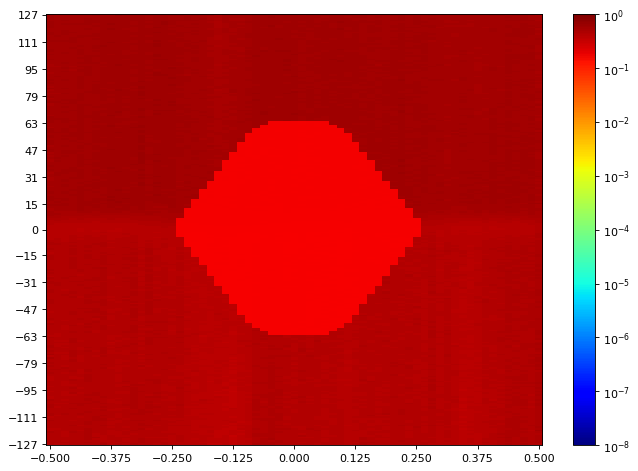

The data file committed next to this chart (first rows):
SW Version, 2020.2.2
Date and Time Started, 2022-Jun-08 19:48:34
Date and Time Ended, 2022-Jun-08 19:49:21
Scan Name, Scan 132
Link Settings, 
Reset RX After Applying Settings, false
Open Area, 0
Horizontal Opening, 0
Horizontal Percentage, 0.00
Vertical Opening, 0
Vertical Percentage, 0.00
Dwell, BER
Dwell BER, 1e-5
Dwell Time, 0
Horizontal Increment, 1
Horizontal Range, -0.500 UI to 0.500 UI
Vertical Increment, 1
Vertical Range, 100%
Misc Info, ELF Version: 0x0009 SVN: 16356
Scan Start
2d statistical, -32, -31, -30, -29, -28, -27, -26, -25, -24, -23, -22, -21, -20, -19, -18, -17, -16, -15, -14, -13, -12, -11, -10
127, 0.5877, 0.5665, 0.5483, 0.555, 0.5432, 0.5513, 0.5491, 0.581, 0.5997, 0.6178, 0.5483, 0.5919, 0.5785, 0.5962, 0.5611, 0.5962, 0.5802, 0.5665, 0.5642, 0.5543, 0.5319, 0.5007, 0.4847
126, 0.5713, 0.5588, 0.5513, 0.5354, 0.5535, 0.5326, 0.5697, 0.552, 0.5596, 0.605, 0.5936, 0.5988, 0.5885, 0.5634, 0.5793, 0.5705, 0.5868, 0.5689, 0.5558, 0.5793, 0.5565, 0.5361, 0.4757
125, 0.5802, 0.5411, 0.5476, 0.5238, 0.5483, 0.5543, 0.5588, 0.5802, 0.5657, 0.591, 0.5681, 0.5713, 0.5877, 0.5619, 0.5729, 0.5885, 0.5543, 0.5396, 0.5626, 0.5439, 0.5558, 0.5185, 0.4888
124, 0.5753, 0.5491, 0.5505, 0.558, 0.5565, 0.5657, 0.5596, 0.5745, 0.5665, 0.5793, 0.5705, 0.5665, 0.5988, 0.5505, 0.5885, 0.6032, 0.5543, 0.5469, 0.565, 0.5354, 0.5721, 0.5231, 0.473
123, 0.558, 0.5299, 0.5851, 0.5498, 0.5432, 0.5626, 0.5681, 0.5885, 0.5753, 0.5851, 0.5835, 0.5713, 0.5745, 0.5721, 0.5868, 0.591, 0.5737, 0.5753, 0.5721, 0.5753, 0.5476, 0.5238, 0.4894
122, 0.5902, 0.5432, 0.5596, 0.5491, 0.5535, 0.5681, 0.5705, 0.591, 0.5634, 0.5851, 0.5626, 0.5558, 0.6006, 0.5619, 0.5962, 0.6122, 0.5802, 0.5611, 0.5603, 0.5558, 0.5505, 0.5198, 0.4676
121, 0.5689, 0.5596, 0.5705, 0.5681, 0.5673, 0.5665, 0.5425, 0.5971, 0.6068, 0.5793, 0.5753, 0.5588, 0.5877, 0.565, 0.5843, 0.605, 0.5753, 0.558, 0.5491, 0.5642, 0.5513, 0.5251, 0.4676
120, 0.5681, 0.552, 0.5447, 0.5619, 0.5439, 0.558, 0.5689, 0.5697, 0.5945, 0.5868, 0.5826, 0.5689, 0.5697, 0.5543, 0.5997, 0.5962, 0.5425, 0.5785, 0.558, 0.5596, 0.5333, 0.5347, 0.4813
119, 0.5777, 0.5461, 0.552, 0.5278, 0.5469, 0.5588, 0.5389, 0.5634, 0.5962, 0.5843, 0.5785, 0.555, 0.5962, 0.5611, 0.6086, 0.5971, 0.5713, 0.5411, 0.5697, 0.5713, 0.5396, 0.5312, 0.4824
118, 0.5558, 0.5319, 0.5573, 0.534, 0.5439, 0.5761, 0.5461, 0.5835, 0.6113, 0.5673, 0.5483, 0.5535, 0.5997, 0.581, 0.5893, 0.5705, 0.5611, 0.5439, 0.5535, 0.5611, 0.5439, 0.4965, 0.4977
117, 0.5573, 0.5565, 0.5705, 0.5454, 0.5375, 0.5611, 0.555, 0.5988, 0.5928, 0.5745, 0.5928, 0.5619, 0.5785, 0.5971, 0.5962, 0.5826, 0.586, 0.5535, 0.555, 0.5689, 0.552, 0.5251, 0.4894
116, 0.5802, 0.558, 0.5826, 0.5642, 0.552, 0.5558, 0.5603, 0.5928, 0.5843, 0.5818, 0.5793, 0.5713, 0.5843, 0.5673, 0.6077, 0.5997, 0.5777, 0.5777, 0.5681, 0.5368, 0.5425, 0.5319, 0.4995
115, 0.5705, 0.552, 0.5721, 0.5292, 0.5432, 0.5528, 0.5626, 0.5919, 0.5673, 0.5826, 0.5745, 0.5761, 0.5902, 0.5777, 0.5936, 0.5945, 0.5603, 0.5657, 0.5404, 0.5753, 0.5447, 0.5418, 0.4911
114, 0.5565, 0.5642, 0.5611, 0.5319, 0.565, 0.5745, 0.565, 0.5802, 0.5785, 0.5868, 0.5893, 0.5498, 0.586, 0.5603, 0.586, 0.5793, 0.5657, 0.5737, 0.5469, 0.5528, 0.5505, 0.5361, 0.4628
113, 0.5611, 0.5326, 0.552, 0.5729, 0.565, 0.555, 0.5461, 0.5729, 0.5626, 0.591, 0.586, 0.586, 0.5626, 0.5721, 0.5785, 0.5843, 0.5745, 0.555, 0.5491, 0.5513, 0.5292, 0.5204, 0.4774
112, 0.5432, 0.5368, 0.558, 0.5737, 0.5404, 0.5404, 0.5657, 0.5885, 0.5868, 0.5769, 0.5793, 0.5626, 0.5802, 0.5642, 0.5919, 0.5997, 0.5713, 0.5868, 0.5483, 0.5483, 0.5588, 0.5218, 0.483
111, 0.5689, 0.5657, 0.5657, 0.5737, 0.5425, 0.5603, 0.5447, 0.5919, 0.586, 0.6032, 0.5634, 0.555, 0.6006, 0.5528, 0.6095, 0.5962, 0.5498, 0.5843, 0.581, 0.5573, 0.5721, 0.5139, 0.5063
110, 0.5491, 0.5558, 0.5271, 0.5713, 0.5498, 0.5611, 0.5439, 0.5997, 0.6077, 0.5835, 0.5611, 0.5432, 0.5753, 0.558, 0.5928, 0.5919, 0.5729, 0.5619, 0.5498, 0.5673, 0.555, 0.5133, 0.5057
109, 0.5382, 0.5375, 0.5603, 0.555, 0.5513, 0.5483, 0.552, 0.6006, 0.5885, 0.5769, 0.5665, 0.5626, 0.5936, 0.5793, 0.6178, 0.5761, 0.5665, 0.5565, 0.565, 0.5513, 0.5543, 0.5152, 0.5013
108, 0.5588, 0.5535, 0.5611, 0.5476, 0.5745, 0.5333, 0.5705, 0.605, 0.5745, 0.5818, 0.5642, 0.5528, 0.5928, 0.5737, 0.6113, 0.5785, 0.5626, 0.5469, 0.5626, 0.5818, 0.5306, 0.5319, 0.4796
107, 0.5333, 0.5425, 0.5573, 0.5713, 0.5603, 0.5588, 0.5761, 0.5945, 0.5657, 0.5753, 0.5673, 0.5588, 0.5697, 0.5689, 0.5953, 0.5818, 0.5851, 0.5705, 0.5573, 0.5713, 0.5588, 0.5211, 0.5198
106, 0.5705, 0.5491, 0.5476, 0.5439, 0.5769, 0.5476, 0.558, 0.5818, 0.5979, 0.5997, 0.5753, 0.5596, 0.591, 0.5634, 0.5753, 0.5868, 0.586, 0.565, 0.5753, 0.558, 0.5418, 0.5218, 0.4935
105, 0.5689, 0.5505, 0.5596, 0.5528, 0.5777, 0.5285, 0.565, 0.5979, 0.5665, 0.5893, 0.5588, 0.5745, 0.5705, 0.5745, 0.5745, 0.5885, 0.5818, 0.5713, 0.5697, 0.5893, 0.5382, 0.5285, 0.4882
104, 0.5543, 0.5382, 0.5681, 0.5573, 0.5745, 0.5418, 0.5326, 0.5893, 0.5793, 0.5737, 0.5432, 0.5558, 0.6015, 0.5611, 0.5962, 0.6006, 0.5962, 0.5851, 0.5611, 0.5634, 0.5278, 0.5057, 0.4947
103, 0.5729, 0.5396, 0.5404, 0.5432, 0.5737, 0.558, 0.555, 0.5705, 0.5611, 0.5697, 0.5528, 0.5634, 0.5818, 0.5565, 0.6077, 0.5802, 0.586, 0.5657, 0.5432, 0.5491, 0.5312, 0.5204, 0.5063
102, 0.5611, 0.5483, 0.5432, 0.5361, 0.5596, 0.5777, 0.5737, 0.5851, 0.5761, 0.5953, 0.5626, 0.5721, 0.5626, 0.5753, 0.6068, 0.5962, 0.5835, 0.5418, 0.5535, 0.5491, 0.5251, 0.5204, 0.5026
101, 0.5491, 0.5361, 0.555, 0.5439, 0.565, 0.5713, 0.5476, 0.5868, 0.581, 0.5721, 0.5877, 0.5753, 0.586, 0.565, 0.5851, 0.591, 0.5826, 0.5626, 0.5498, 0.5634, 0.5432, 0.5404, 0.502
100, 0.5665, 0.5498, 0.555, 0.5558, 0.5596, 0.5697, 0.5619, 0.5657, 0.5785, 0.5835, 0.5425, 0.5681, 0.5945, 0.5761, 0.6113, 0.6095, 0.5753, 0.558, 0.5596, 0.5753, 0.5476, 0.5375, 0.5204
99, 0.5573, 0.5326, 0.5611, 0.5404, 0.558, 0.5681, 0.5543, 0.5626, 0.5721, 0.5826, 0.5642, 0.5945, 0.5681, 0.5432, 0.5893, 0.6023, 0.5962, 0.5535, 0.5299, 0.5919, 0.5447, 0.5319, 0.4935
98, 0.5461, 0.5505, 0.5626, 0.5354, 0.5745, 0.565, 0.5657, 0.5558, 0.5665, 0.591, 0.5753, 0.5785, 0.5979, 0.5558, 0.5835, 0.6023, 0.5737, 0.5769, 0.5418, 0.558, 0.5319, 0.5476, 0.5094
97, 0.4917, 0.5375, 0.5454, 0.5619, 0.5461, 0.5535, 0.5483, 0.5657, 0.5753, 0.605, 0.5713, 0.5588, 0.5877, 0.5705, 0.5988, 0.586, 0.5826, 0.5713, 0.552, 0.5558, 0.555, 0.5432, 0.4842
96, 0.5133, 0.5211, 0.5439, 0.5231, 0.5657, 0.5665, 0.5491, 0.5619, 0.5697, 0.5802, 0.5721, 0.5697, 0.5885, 0.5596, 0.5945, 0.5902, 0.5619, 0.5476, 0.5476, 0.552, 0.5411, 0.5368, 0.5191
95, 0.5491, 0.5271, 0.5665, 0.5447, 0.5418, 0.581, 0.5565, 0.5657, 0.5705, 0.5657, 0.5697, 0.565, 0.6023, 0.558, 0.5793, 0.6032, 0.6077, 0.5642, 0.5657, 0.5476, 0.5382, 0.5265, 0.5165
94, 0.5543, 0.5326, 0.5588, 0.5185, 0.5681, 0.586, 0.5528, 0.5851, 0.5835, 0.5681, 0.5761, 0.5528, 0.5928, 0.5634, 0.5588, 0.5997, 0.5997, 0.5843, 0.558, 0.5626, 0.5558, 0.5152, 0.5094
93, 0.5306, 0.5454, 0.5689, 0.5483, 0.5642, 0.5826, 0.5535, 0.5802, 0.5893, 0.5818, 0.5785, 0.5411, 0.5988, 0.5753, 0.5919, 0.5868, 0.6023, 0.5729, 0.5543, 0.5418, 0.5425, 0.5319, 0.4953
92, 0.5094, 0.5425, 0.5543, 0.5238, 0.5603, 0.5634, 0.5469, 0.5753, 0.5713, 0.5818, 0.5818, 0.5611, 0.5818, 0.5619, 0.6132, 0.5893, 0.5843, 0.5697, 0.5505, 0.5689, 0.5447, 0.5244, 0.5026
91, 0.5498, 0.5535, 0.5513, 0.5491, 0.5596, 0.5665, 0.5535, 0.5902, 0.5962, 0.591, 0.5705, 0.5721, 0.5868, 0.5634, 0.6059, 0.6068, 0.5902, 0.5611, 0.5218, 0.5535, 0.5461, 0.5076, 0.4965
90, 0.5319, 0.5761, 0.5558, 0.5596, 0.5689, 0.5573, 0.558, 0.5681, 0.5835, 0.5785, 0.5851, 0.5689, 0.5835, 0.5588, 0.5868, 0.5936, 0.586, 0.5713, 0.5745, 0.5619, 0.6023, 0.5319, 0.5001
89, 0.5382, 0.5389, 0.5619, 0.5312, 0.5657, 0.5603, 0.5588, 0.5745, 0.5802, 0.5737, 0.5689, 0.5558, 0.5802, 0.5665, 0.5835, 0.5945, 0.6095, 0.5868, 0.5673, 0.5513, 0.5439, 0.5172, 0.5238
88, 0.581, 0.5258, 0.5665, 0.5425, 0.5665, 0.5404, 0.5603, 0.5953, 0.5681, 0.5893, 0.5634, 0.5619, 0.5997, 0.5439, 0.5745, 0.5835, 0.565, 0.5761, 0.5626, 0.5483, 0.5498, 0.5454, 0.5204
... 216 more rows
